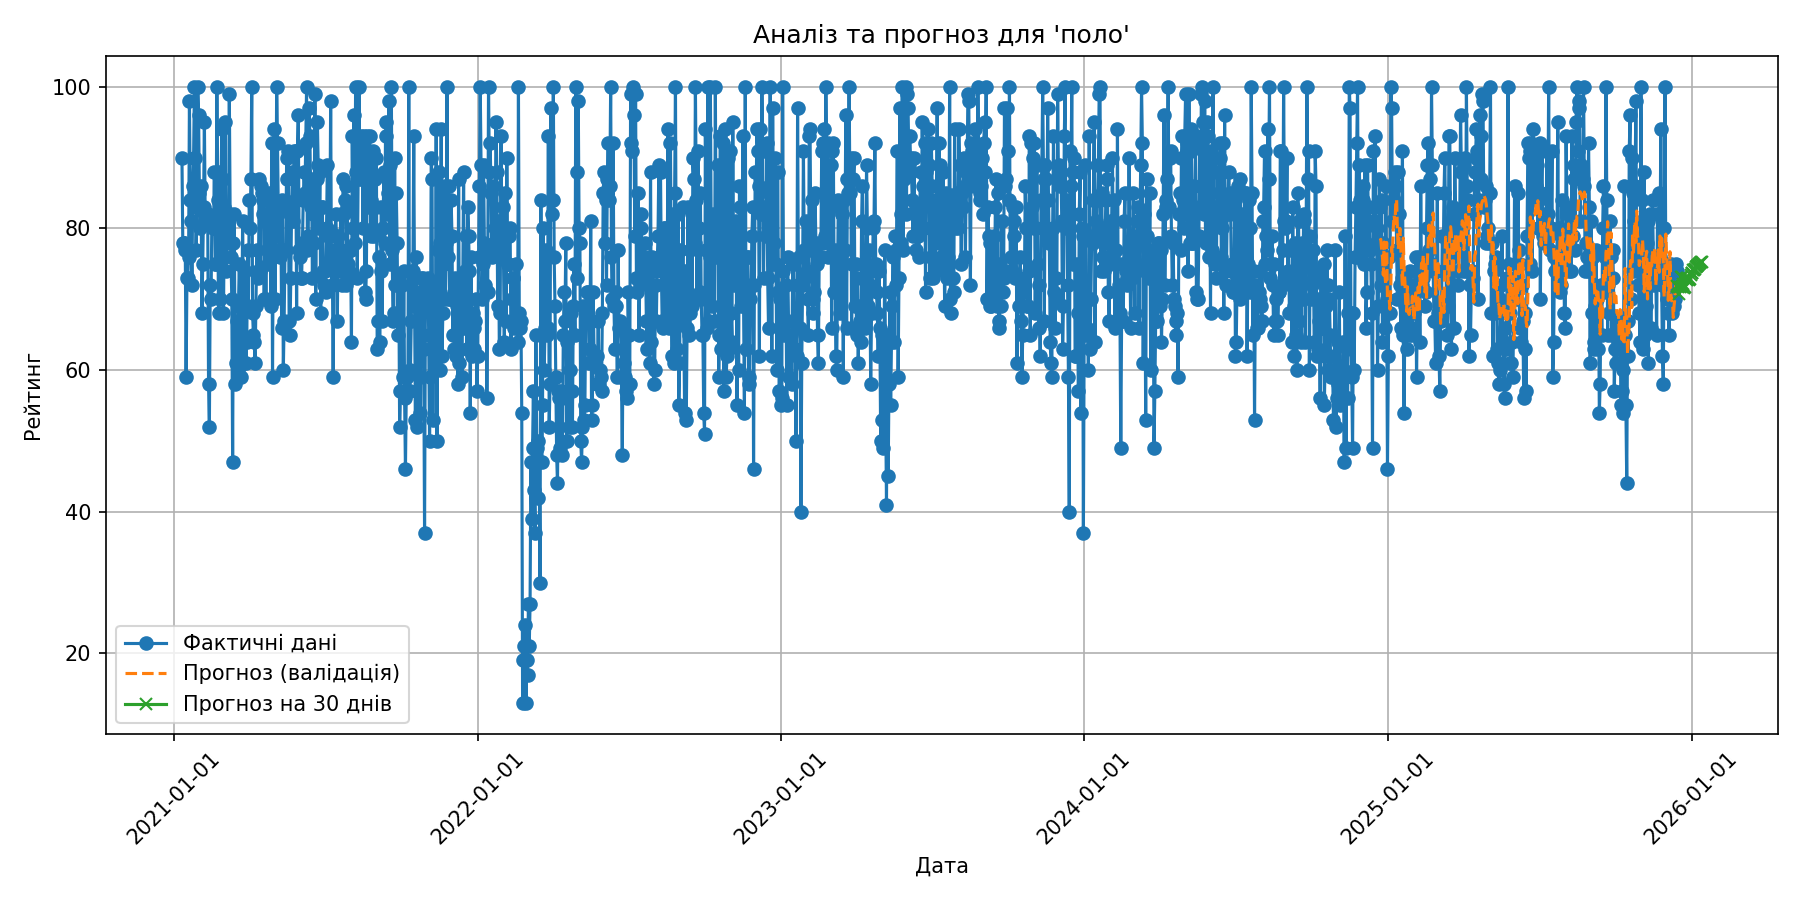

Source data for this figure (header and first rows):
date, forecast
2025-12-15, 71.86
2025-12-16, 71.68
2025-12-17, 70.81
2025-12-18, 71.78
2025-12-19, 73.2
2025-12-20, 73.11
2025-12-21, 71.8
2025-12-22, 72.1
2025-12-23, 71.55
2025-12-24, 71.69
2025-12-25, 72.81
2025-12-26, 72.98
2025-12-27, 72.7
2025-12-28, 72.97
2025-12-29, 72.77
2025-12-30, 72.93
2025-12-31, 73.48
2026-01-01, 73.69
2026-01-02, 73.73
2026-01-03, 74.07
2026-01-04, 74.19
2026-01-05, 74.3
2026-01-06, 74.5
2026-01-07, 74.64
2026-01-08, 74.73
2026-01-09, 74.88
2026-01-10, 75
2026-01-11, 75.09
2026-01-12, 75.21
2026-01-13, 75.32
